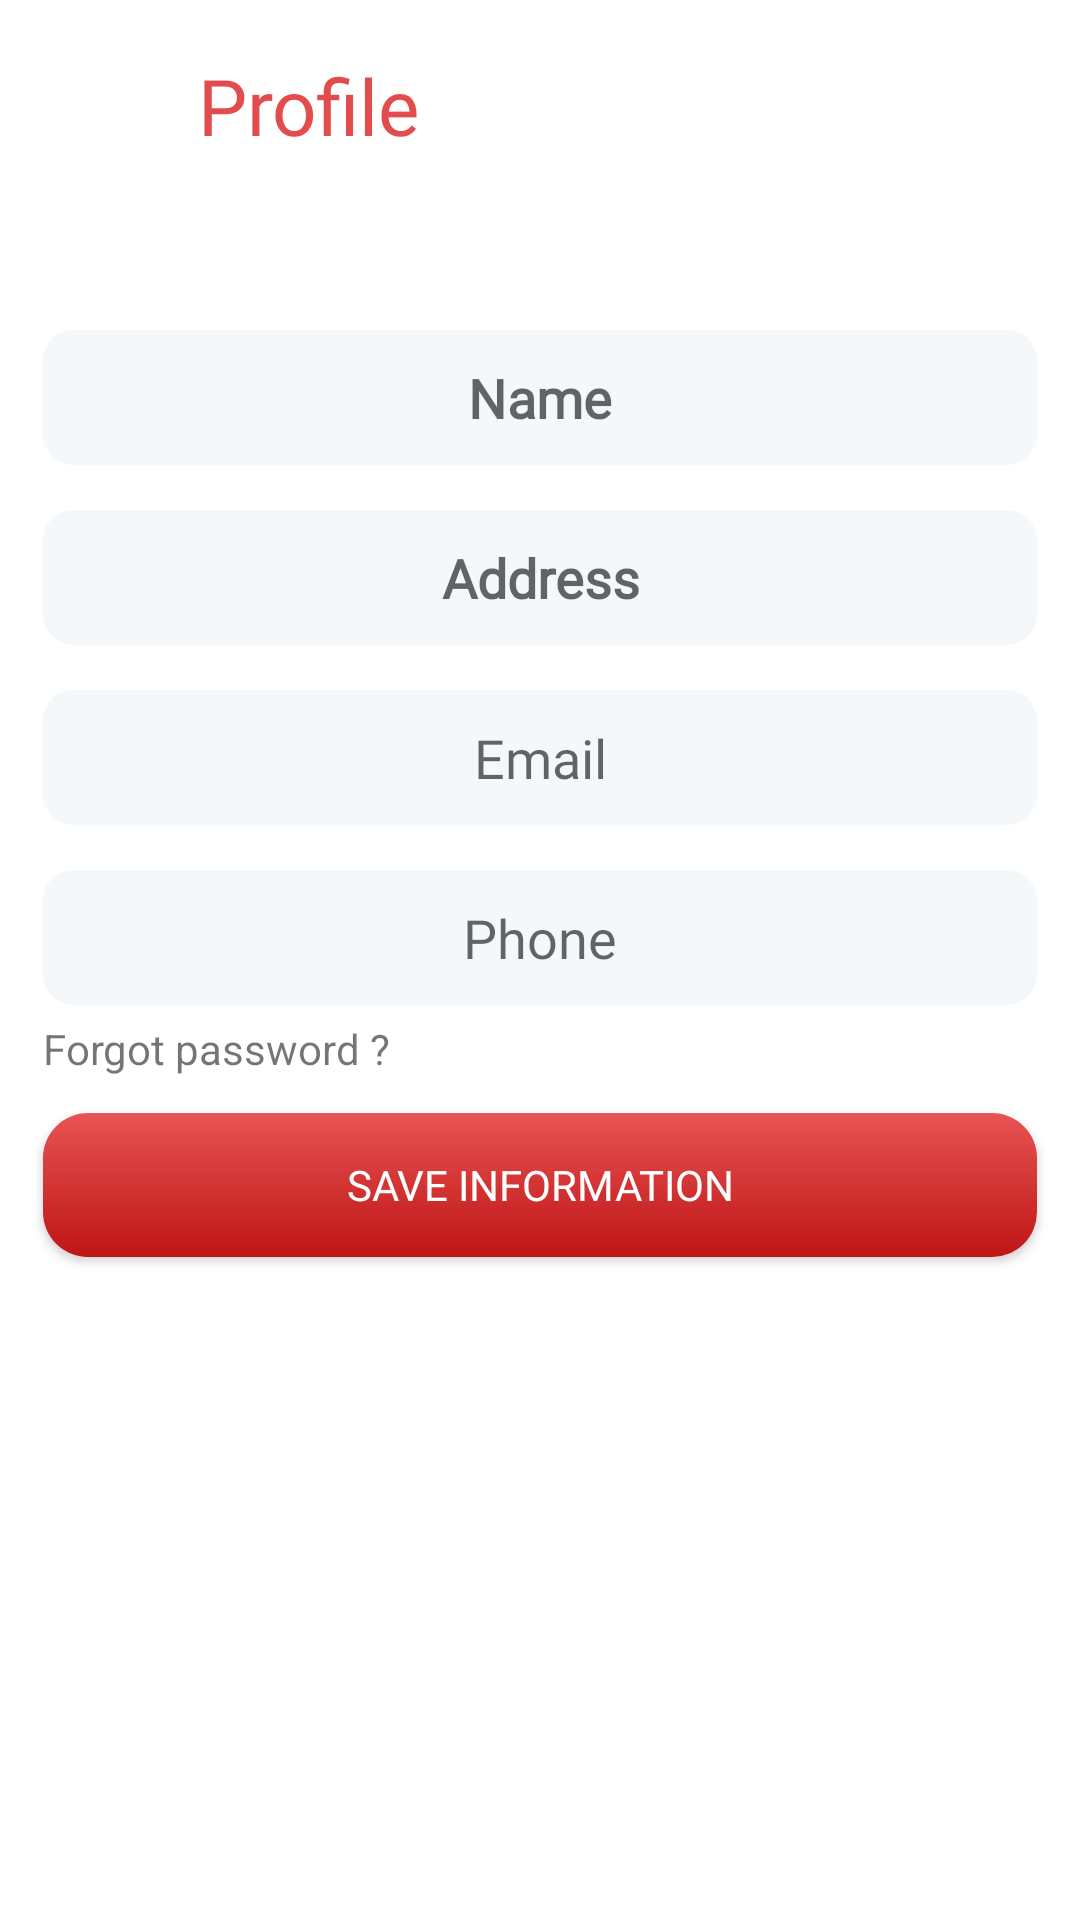

This screen was rendered from an Android layout file. Write that file and the resources it references.
<!-- AndroidManifest.xml: application theme Theme.FoodApp -->
<!-- res/layout/activity_edit_profile_fragment.xml -->
<?xml version="1.0" encoding="utf-8"?>
<androidx.core.widget.NestedScrollView xmlns:android="http://schemas.android.com/apk/res/android"
    xmlns:app="http://schemas.android.com/apk/res-auto"
    xmlns:tools="http://schemas.android.com/tools"
    android:layout_width="match_parent"
    android:layout_height="match_parent"
    android:fillViewport="true"
    tools:context=".Fragment.EditProfileFragment">


    <androidx.constraintlayout.widget.ConstraintLayout
        android:layout_width="match_parent"
        android:layout_height="match_parent">

        <androidx.appcompat.widget.Toolbar
            android:id="@+id/toolbarUserAccount"
            android:layout_width="match_parent"
            android:layout_height="70dp"
            app:layout_constraintEnd_toEndOf="parent"
            app:layout_constraintStart_toStartOf="parent"
            app:layout_constraintTop_toTopOf="parent">


            <androidx.constraintlayout.widget.ConstraintLayout
                android:layout_width="match_parent"
                android:layout_height="match_parent">


                <ImageView
                    android:id="@+id/imageCloseUserAccount"
                    android:layout_width="20dp"
                    android:layout_height="20dp"
                    android:scaleType="centerInside"
                    android:src="@drawable/ic_close"
                    app:layout_constraintBottom_toBottomOf="parent"
                    app:layout_constraintStart_toStartOf="parent"
                    app:layout_constraintTop_toTopOf="parent"
                    app:tint="@color/black" />


                <TextView
                    android:layout_width="wrap_content"
                    android:layout_height="wrap_content"
                    android:layout_marginStart="30dp"
                    android:fontFamily="@font/yeseva_one"
                    android:text="Profile"
                    android:textColor="@color/mainColor"
                    android:textSize="26sp"
                    app:layout_constraintBottom_toBottomOf="@id/imageCloseUserAccount"
                    app:layout_constraintStart_toEndOf="@id/imageCloseUserAccount"
                    app:layout_constraintTop_toTopOf="@id/imageCloseUserAccount" />

            </androidx.constraintlayout.widget.ConstraintLayout>
        </androidx.appcompat.widget.Toolbar>

        <ProgressBar
            android:id="@+id/progressbarAccount"
            android:layout_width="wrap_content"
            android:layout_height="wrap_content"
            android:visibility="gone"
            app:layout_constraintBottom_toBottomOf="parent"
            app:layout_constraintEnd_toEndOf="parent"
            app:layout_constraintStart_toStartOf="parent"
            app:layout_constraintTop_toTopOf="parent" />


        <EditText
            android:id="@+id/profileName"
            android:layout_width="0dp"
            android:layout_height="45dp"
            android:layout_marginTop="40dp"
            android:background="@drawable/white_background"
            android:fontFamily="@font/lato_black"
            android:gravity="center"
            android:hint="Name"
            android:singleLine="true"
            android:textStyle="bold"
            app:layout_constraintEnd_toStartOf="@+id/rightGuideline"
            app:layout_constraintStart_toStartOf="@+id/leftGuideline"
            app:layout_constraintTop_toBottomOf="@+id/toolbarUserAccount" />

        <EditText
            android:id="@+id/profileAddress"
            android:layout_width="0dp"
            android:layout_height="45dp"
            android:layout_marginTop="15dp"
            android:background="@drawable/white_background"
            android:fontFamily="@font/lato_black"
            android:gravity="center"
            android:hint="Address"
            android:singleLine="true"
            android:textStyle="bold"
            app:layout_constraintEnd_toEndOf="@id/rightGuideline"
            app:layout_constraintStart_toStartOf="@id/leftGuideline"
            app:layout_constraintTop_toBottomOf="@id/profileName" />

        <EditText
            android:id="@+id/profileEmail"
            android:layout_width="0dp"
            android:layout_height="45dp"
            android:layout_marginTop="15dp"
            android:background="@drawable/white_background"
            android:editable="false"
            android:fontFamily="@font/lato_black"
            android:gravity="center"
            android:hint="Email"
            android:singleLine="true"
            android:textColor="@color/g_gray700"
            app:layout_constraintEnd_toEndOf="@id/rightGuideline"
            app:layout_constraintStart_toStartOf="@id/leftGuideline"
            app:layout_constraintTop_toBottomOf="@id/profileAddress" />

        <EditText
            android:id="@+id/profilePhone"
            android:layout_width="0dp"
            android:layout_height="45dp"
            android:layout_marginTop="15dp"
            android:background="@drawable/white_background"
            android:fontFamily="@font/lato_black"
            android:gravity="center"
            android:hint="Phone"
            android:singleLine="true"
            android:textColor="@color/g_gray700"
            app:layout_constraintEnd_toEndOf="@id/rightGuideline"
            app:layout_constraintStart_toStartOf="@id/leftGuideline"
            app:layout_constraintTop_toBottomOf="@id/profileEmail" />

        <TextView
            android:id="@+id/tvUpdatePassword"
            android:layout_width="wrap_content"
            android:layout_height="wrap_content"
            android:layout_marginTop="5dp"
            android:text="Forgot password ?"
            app:layout_constraintStart_toStartOf="@id/leftGuideline"
            app:layout_constraintTop_toBottomOf="@id/profilePhone"
            tools:layout_editor_absoluteY="285dp" />

        <androidx.appcompat.widget.AppCompatButton
            android:id="@+id/btn_SaveInformation"
            android:layout_width="0dp"
            android:layout_height="wrap_content"
            android:layout_marginTop="12dp"
            android:background="@drawable/cta_button"
            android:fontFamily="@font/yeseva_one"
            android:text="Save Information"
            android:textColor="@color/white"
            app:layout_constraintEnd_toStartOf="@+id/rightGuideline"
            app:layout_constraintStart_toStartOf="@+id/leftGuideline"
            app:layout_constraintTop_toBottomOf="@+id/tvUpdatePassword" />


        <androidx.constraintlayout.widget.Guideline
            android:id="@+id/leftGuideline"
            android:layout_width="wrap_content"
            android:layout_height="wrap_content"
            android:orientation="vertical"
            app:layout_constraintGuide_percent="0.04" />

        <androidx.constraintlayout.widget.Guideline
            android:id="@+id/rightGuideline"
            android:layout_width="wrap_content"
            android:layout_height="wrap_content"
            android:orientation="vertical"
            app:layout_constraintGuide_percent="0.96" />

    </androidx.constraintlayout.widget.ConstraintLayout>
</androidx.core.widget.NestedScrollView>
<!-- resources referenced by this layout -->
<resources>
  <color name="black">#FF000000</color>
  <color name="g_gray700">#666666</color>
  <color name="mainColor">#E34C4C</color>
  <color name="white">#FFFFFF</color>
  <!-- drawable cta_button (drawable) -->
  <?xml version="1.0" encoding="utf-8"?>
  <selector xmlns:android="http://schemas.android.com/apk/res/android">
  <item>
      <shape android:shape="rectangle">
          <gradient android:angle="-45" android:startColor="#E85353" android:endColor="#BE1515"/>
          <corners android:radius="15dp"/>
      </shape>
  </item>
  </selector>
  <!-- drawable white_background (drawable) -->
  <?xml version="1.0" encoding="utf-8"?>
  
  <shape android:shape="rectangle" xmlns:android="http://schemas.android.com/apk/res/android">
      <solid android:color="#F5F8FA"/>
      <corners android:radius="10dp"/>
  </shape>
  <style name="Theme.FoodApp" parent="Theme.MaterialComponents.DayNight.NoActionBar">
          
          <item name="colorPrimary">@color/purple_500</item>
          
          <item name="colorPrimaryVariant">@color/mainColor</item>
          <item name="colorOnPrimary">@color/white</item>
          
          <item name="colorSecondary">@color/teal_200</item>
          <item name="colorSecondaryVariant">@color/teal_700</item>
          <item name="colorOnSecondary">@color/black</item>
          
          <item name="android:statusBarColor">?attr/colorPrimaryVariant</item>
          
      </style>
  <color name="purple_500">#FF6200EE</color>
  <color name="teal_200">#FF03DAC5</color>
  <color name="teal_700">#00796B</color>
</resources>
